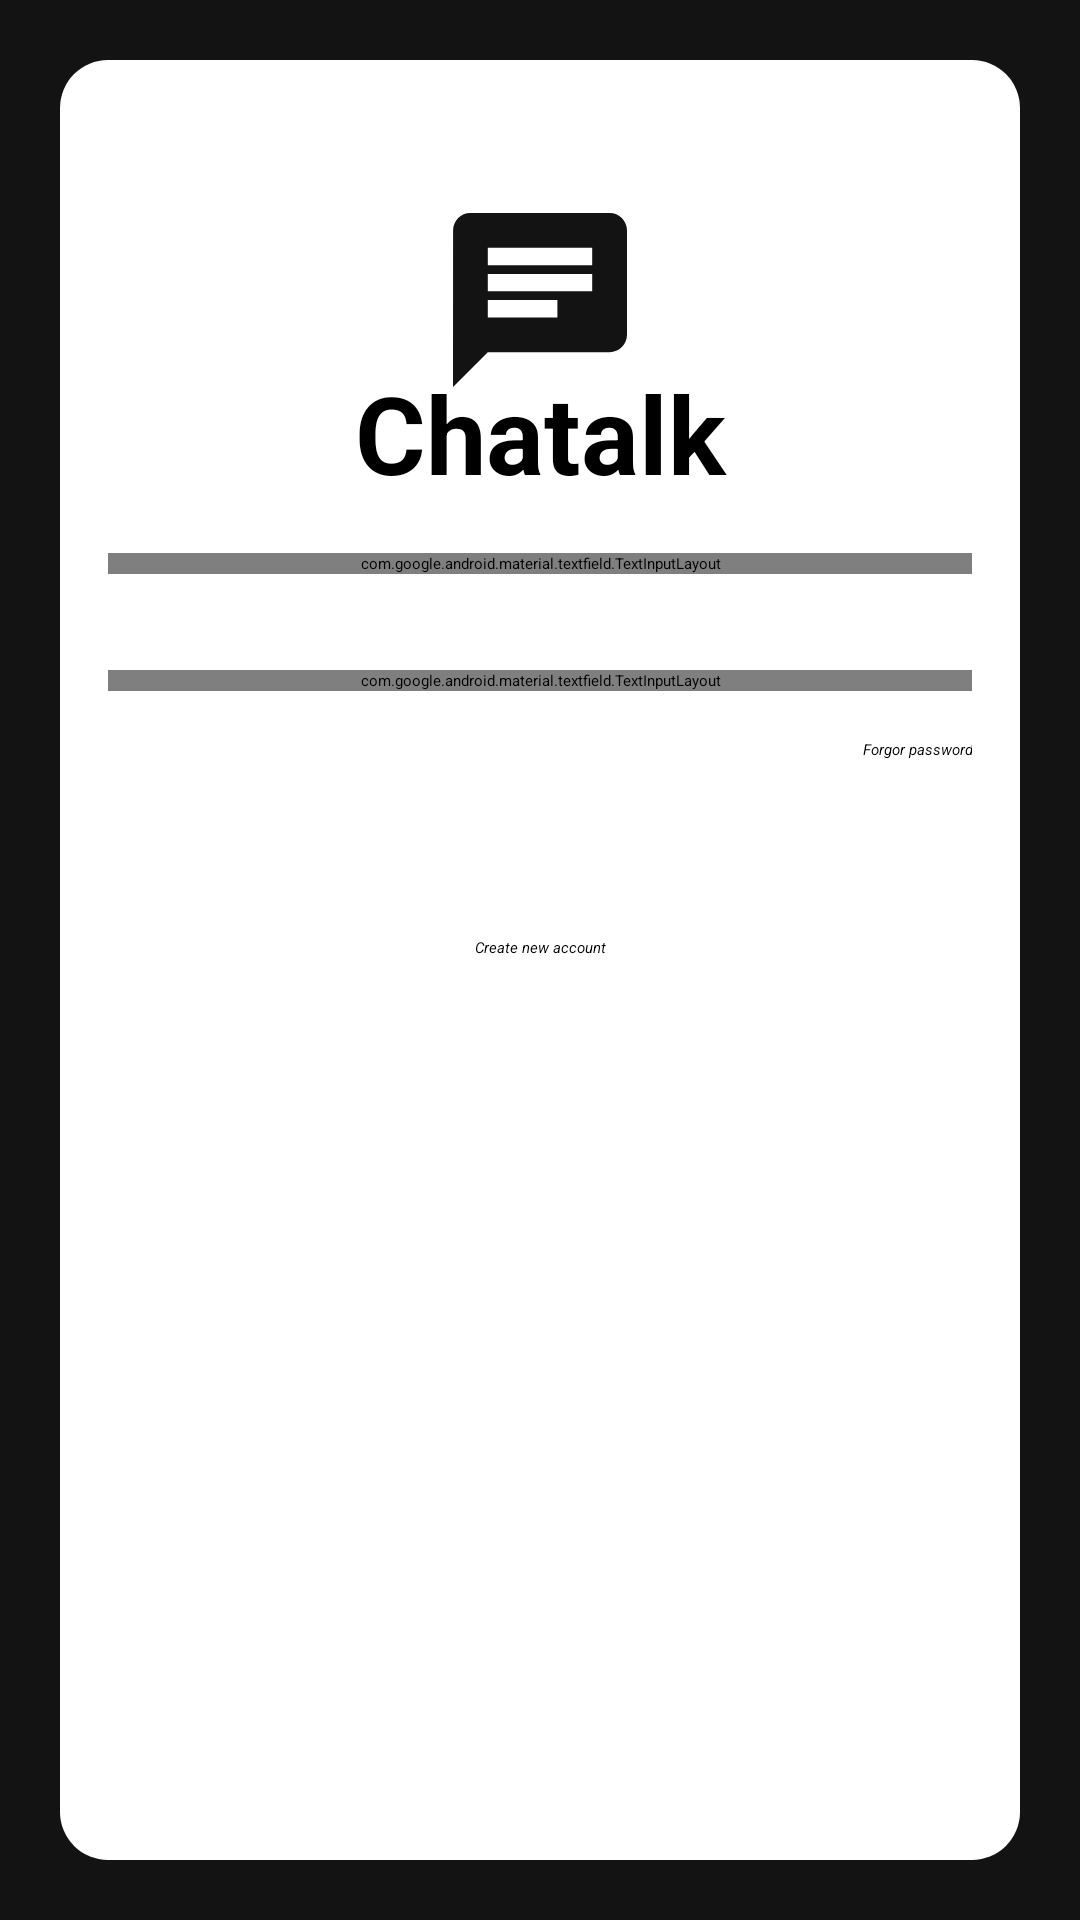

Produce the Android XML layout that renders to this screen, including the resource entries it uses.
<!-- AndroidManifest.xml: application theme Theme.MediaApp -->
<!-- res/layout/activity_login_acitivity.xml -->
<?xml version="1.0" encoding="utf-8"?>
<RelativeLayout
    xmlns:android="http://schemas.android.com/apk/res/android"
    xmlns:app="http://schemas.android.com/apk/res-auto"
    xmlns:tools="http://schemas.android.com/tools"
    android:layout_width="match_parent"
    android:layout_height="match_parent"
    tools:context=".LoginActivity"
    android:background="#131313">

    <RelativeLayout
        android:id="@+id/layout2"
        android:layout_width="match_parent"
        android:layout_height="match_parent"
        android:layout_margin="20dp"
        android:background="@drawable/conor">
        <ImageView
            android:layout_width="120dp"
            android:layout_height="120dp"
            android:layout_centerHorizontal="true"
            android:layout_marginTop="20dp"
            android:background="@drawable/ic_launcher_foreground"/>
        <TextView
            android:id="@+id/loginView"
            android:layout_width="match_parent"
            android:layout_height="wrap_content"
            android:layout_marginTop="100sp"
            android:gravity="center"
            android:text="Chatalk"
            android:textSize="36sp"
            android:textStyle="bold" />

        <com.google.android.material.textfield.TextInputLayout
            android:id="@+id/inputEmail"
            style="@style/Widget.MaterialComponents.TextInputLayout.OutlinedBox"
            android:layout_width="match_parent"
            android:layout_height="wrap_content"
            android:layout_below="@id/loginView"
            android:layout_margin="16dp">

            <com.google.android.material.textfield.TextInputEditText
                android:textColor="#000000"
                android:id="@+id/Email"
                android:background="@drawable/conor_text_input"
                android:layout_width="match_parent"
                android:layout_height="wrap_content"
                android:hint="Email"
                android:inputType="textEmailAddress" />
        </com.google.android.material.textfield.TextInputLayout>

        <com.google.android.material.textfield.TextInputLayout
            android:id="@+id/inputPassword"
            style="@style/Widget.MaterialComponents.TextInputLayout.OutlinedBox"
            android:layout_width="match_parent"
            android:layout_height="wrap_content"
            android:layout_below="@id/inputEmail"
            android:layout_margin="16dp">

            <com.google.android.material.textfield.TextInputEditText
                android:textColor="#000000"
                android:id="@+id/Password"
                android:layout_width="match_parent"
                android:layout_height="wrap_content"
                android:background="@drawable/conor_text_input"
                android:hint="Password"
                android:inputType="textPassword" />
        </com.google.android.material.textfield.TextInputLayout>

        <TextView
            android:id="@+id/forgetpassword"
            android:layout_width="match_parent"
            android:layout_height="wrap_content"
            android:layout_below="@id/inputPassword"
            android:layout_marginRight="16dp"
            android:gravity="right"
            android:textStyle="italic"
            android:text="Forgor password" />

        <Button
            android:textSize="20sp"
            android:layout_centerHorizontal="true"
            android:backgroundTint="@color/backgroundbutton"
            android:textColor="@color/textbutton"
            android:id="@+id/loginbtn"
            android:layout_width="match_parent"
            android:layout_height="wrap_content"
            android:layout_below="@id/forgetpassword"
            android:layout_marginStart="16dp"
            android:layout_marginTop="16dp"
            android:layout_marginEnd="16dp"
            android:layout_marginBottom="16dp"
            android:textStyle="bold"
            android:text="Sign in" />

        <TextView
            android:textStyle="italic"
            android:id="@+id/registerbtn"
            android:layout_width="match_parent"
            android:layout_height="wrap_content"
            android:layout_below="@id/loginbtn"
            android:gravity="center"
            android:text="Create new account" />
    </RelativeLayout>


</RelativeLayout>
<!-- resources referenced by this layout -->
<resources>
  <!-- drawable conor (drawable) -->
  <?xml version="1.0" encoding="utf-8"?>
  <shape xmlns:android="http://schemas.android.com/apk/res/android">
      <solid android:color="#fff"/>
      <corners android:radius="16dp"/>
  </shape>
  <!-- drawable conor_text_input (drawable) -->
  <?xml version="1.0" encoding="utf-8"?>
  <shape xmlns:android="http://schemas.android.com/apk/res/android"
      android:shape="rectangle"
      android:padding="10sp">
      <corners android:radius="24sp"/>
      <solid android:color="#d9d9d9"/>
  </shape>
  <!-- drawable ic_launcher_foreground (drawable) -->
  <vector xmlns:android="http://schemas.android.com/apk/res/android"
      android:width="108dp"
      android:height="108dp"
      android:viewportWidth="24"
      android:viewportHeight="24"
      android:tint="#131313"
      android:autoMirrored="true">
    <group android:scaleX="0.58"
        android:scaleY="0.58"
        android:translateX="5.04"
        android:translateY="5.04">
      <path
          android:fillColor="@android:color/white"
          android:pathData="M20,2L4,2c-1.1,0 -1.99,0.9 -1.99,2L2,22l4,-4h14c1.1,0 2,-0.9 2,-2L22,4c0,-1.1 -0.9,-2 -2,-2zM6,9h12v2L6,11L6,9zM14,14L6,14v-2h8v2zM18,8L6,8L6,6h12v2z"/>
    </group>
  </vector>
  <style name="Theme.MediaApp" parent="Base.Theme.MediaApp">
          
          <item name="android:navigationBarColor">@android:color/transparent</item>
          <item name="android:statusBarColor">@android:color/transparent</item>
          <item name="android:windowLightStatusBar">?attr/isLightTheme</item>
      </style>
</resources>
